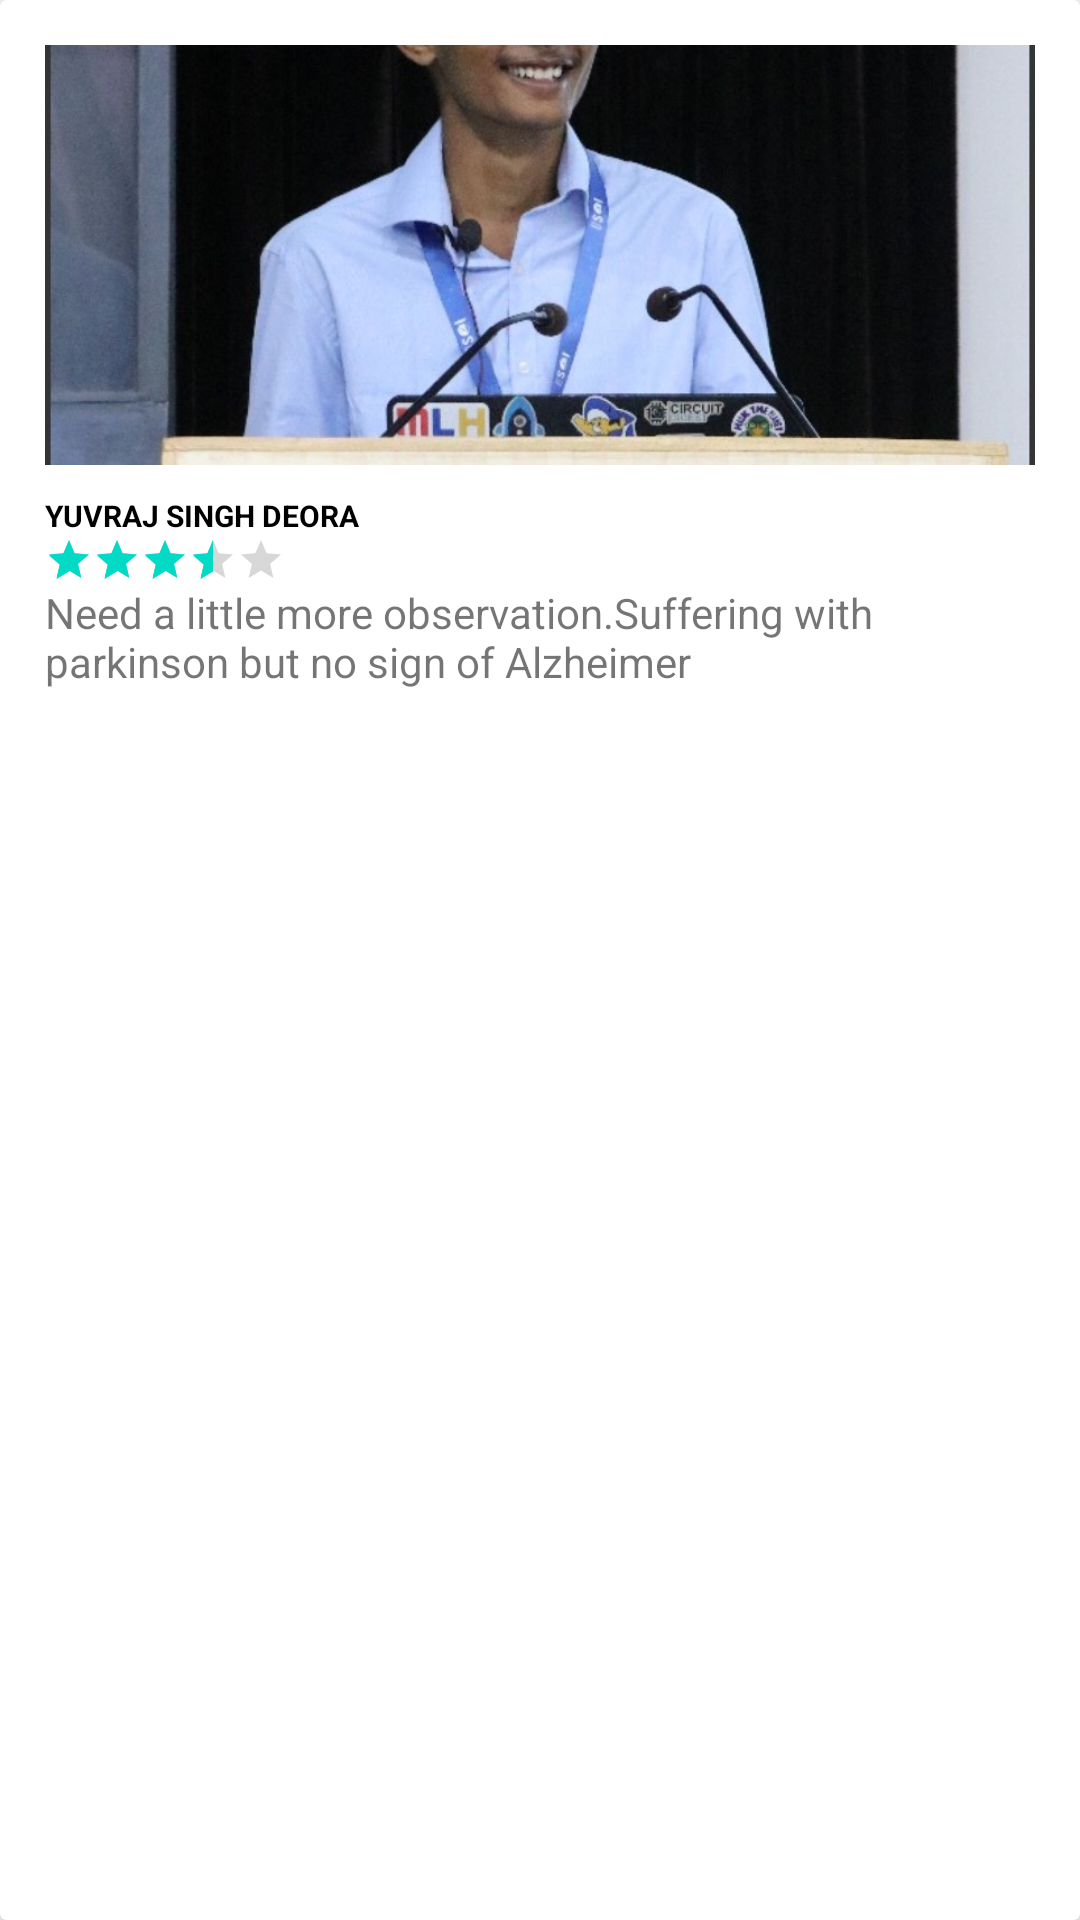

Here is an Android app screen rendered from its layout file. Give the layout XML and the strings, colors and styles it references.
<!-- AndroidManifest.xml: application theme Theme.Parkiory -->
<!-- res/layout/featured_card_design.xml -->
<?xml version="1.0" encoding="utf-8"?>
<androidx.cardview.widget.CardView xmlns:android="http://schemas.android.com/apk/res/android"
    android:layout_width="160dp"
    android:layout_height="300dp"
    xmlns:app="http://schemas.android.com/apk/res-auto"
    app:cardCornerRadius="2dp"
    app:cardElevation="8dp"
    android:layout_margin="10dp">

    <LinearLayout
        android:layout_width="match_parent"
        android:layout_height="match_parent"
        android:padding="15dp"
        android:orientation="vertical">
        <ImageView
            android:id="@+id/featured_image"
            android:layout_width="match_parent"
            android:layout_height="140dp"
            android:src="@drawable/yuviraj"
            android:scaleType="centerCrop"/>
        <TextView
            android:id="@+id/featured_title"
            android:layout_width="wrap_content"
            android:layout_height="wrap_content"
            android:text="YUVRAJ SINGH DEORA"
            android:textSize="10sp"
            android:textColor="@color/black"
            android:textStyle="bold"
            android:layout_marginTop="10dp"/>

        <RatingBar
            android:layout_width="wrap_content"
            android:layout_height="wrap_content"
            android:rating="3.5"
            android:id="@+id/featured_rating"
            style="@style/Widget.AppCompat.RatingBar.Small"/>
        
        <TextView
            android:id="@+id/featured_desc"
            android:layout_width="wrap_content"
            android:layout_height="wrap_content"
            android:text="Need a little more observation.Suffering with parkinson but no sign of Alzheimer"/>

    </LinearLayout>

</androidx.cardview.widget.CardView>
<!-- resources referenced by this layout -->
<resources>
  <color name="black">#FF000000</color>
  <!-- drawable yuviraj: jpg bitmap (drawable, 126392 bytes) -->
  <style name="Theme.Parkiory" parent="Theme.MaterialComponents.DayNight.NoActionBar">
          
          <item name="colorPrimary">@color/purple_500</item>
          <item name="colorPrimaryVariant">@color/purple_700</item>
          <item name="colorOnPrimary">@color/white</item>
          
          <item name="colorSecondary">@color/teal_200</item>
          <item name="colorSecondaryVariant">@color/teal_700</item>
          <item name="colorOnSecondary">@color/black</item>
          
          <item name="android:statusBarColor" tools:targetApi="l">?attr/colorPrimaryVariant</item>
          
      </style>
  <color name="purple_500">#FF5722</color>
  <color name="purple_700">#FF3700B3</color>
  <color name="white">#FFFFFFFF</color>
  <color name="teal_200">#FF03DAC5</color>
  <color name="teal_700">#FF018786</color>
</resources>
